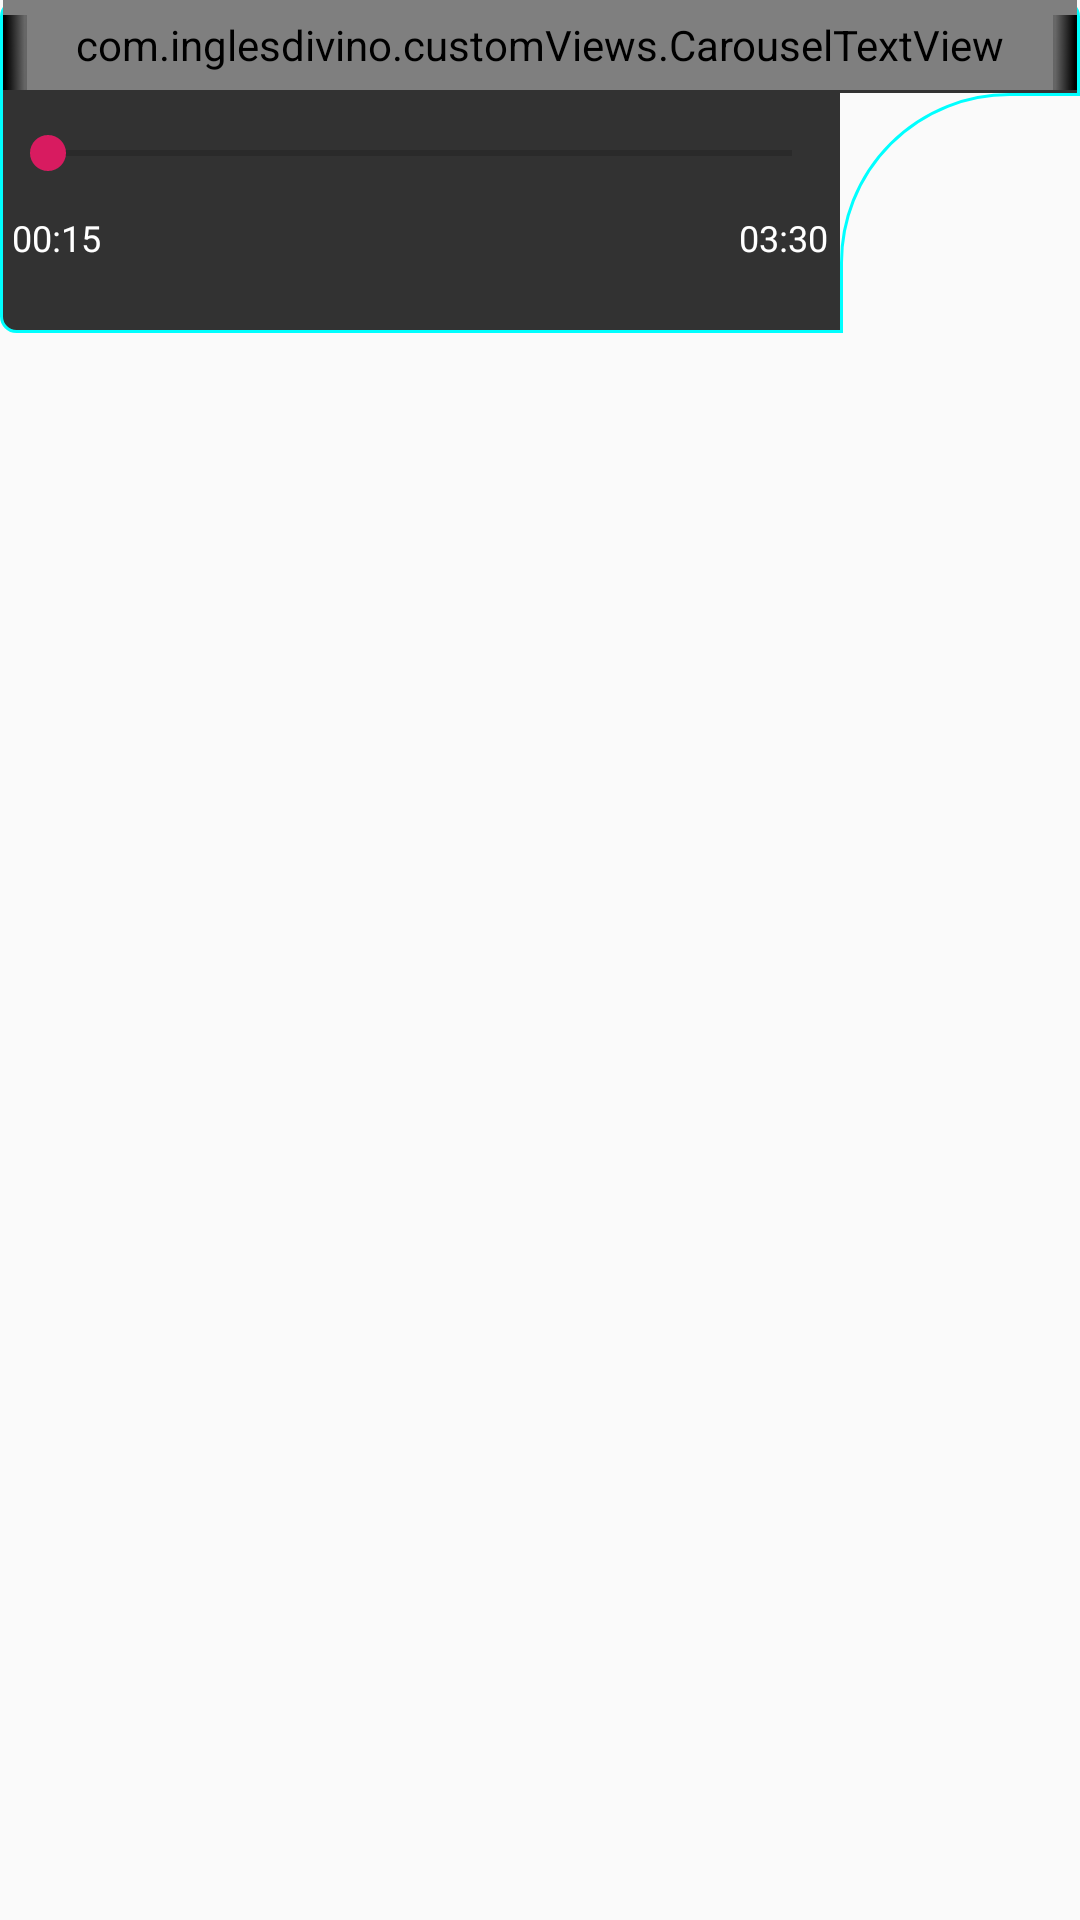

Here is an Android app screen rendered from its layout file. Give the layout XML and the strings, colors and styles it references.
<!-- AndroidManifest.xml: application theme AppTheme -->
<!-- res/layout/content_player.xml -->
<?xml version="1.0" encoding="utf-8"?>
<RelativeLayout
        xmlns:android="http://schemas.android.com/apk/res/android"
        android:layout_width="match_parent"
        android:layout_height="wrap_content"
        xmlns:app="http://schemas.android.com/apk/res-auto">

    <LinearLayout
            android:layout_width="match_parent"
            android:layout_height="wrap_content"
            android:orientation="vertical">

        <RelativeLayout android:layout_width="match_parent" android:layout_height="wrap_content"
                      android:orientation="vertical"
                      android:clickable="true"
                      android:focusable="true"
                      android:background="@drawable/bg_quarter_1">

        <com.inglesdivino.customViews.CarouselTextView
            android:id="@+id/main_song_title"
            android:layout_width="match_parent"
            android:layout_marginStart="1dp"
            android:layout_marginEnd="1dp"
            android:layout_height="30dp"/>

            <ImageView
                    android:layout_width="8dp"
                    android:layout_height="25dp"
                    android:layout_marginTop="5dp"
                    android:layout_marginStart="1dp"
                    android:scaleType="fitXY"
                    android:layout_alignParentStart="true"
                    android:src="@drawable/gradient_left"
                    android:layout_alignParentLeft="true"
                    android:layout_marginLeft="1dp"/>

            <ImageView
                    android:layout_width="8dp"
                    android:layout_height="25dp"
                    android:scaleType="fitXY"
                    android:layout_marginEnd="1dp"
                    android:layout_marginTop="5dp"
                    android:layout_marginBottom="1dp"
                    android:layout_alignParentEnd="true"
                    android:src="@drawable/gradient_right"
                    android:layout_alignParentRight="true"
                    android:layout_marginRight="1dp"/>

        </RelativeLayout>

        <RelativeLayout android:layout_width="match_parent" android:layout_height="wrap_content">
            <LinearLayout android:layout_width="match_parent"
                          android:layout_height="80dp"
                          android:clickable="true"
                          android:focusable="true"
                          android:background="@drawable/bg_quarter_3"
                          android:orientation="vertical"
                          android:layout_toStartOf="@id/lay_float_btn" android:layout_toLeftOf="@id/lay_float_btn">

                <SeekBar
                        android:id="@+id/player_progress"
                        android:layout_width="match_parent"
                        android:max="200"
                        android:progress="0"
                        android:layout_height="40dp"
                        android:padding="16dp"/>

                <RelativeLayout android:layout_width="match_parent"
                                android:layout_height="wrap_content"
                                android:layout_gravity="center">
                    <TextView
                            android:id="@+id/song_curr_time"
                            android:layout_width="wrap_content"
                            android:layout_height="wrap_content"
                            android:layout_alignParentStart="true"
                            android:layout_alignParentLeft="true"
                            android:textSize="12sp"
                            android:textColor="@color/white"
                            android:paddingStart="4dp"
                            android:paddingLeft="4dp"
                            android:text="00:15"/>

                    <LinearLayout
                            android:layout_width="match_parent"
                            android:layout_height="wrap_content"
                            android:layout_toEndOf="@+id/song_curr_time"
                            android:layout_toStartOf="@+id/song_duration"
                            android:layout_gravity="center"
                            android:gravity="center"
                            android:orientation="horizontal" android:layout_toRightOf="@+id/song_curr_time"
                            android:layout_toLeftOf="@+id/song_duration">

                        <ImageView
                                android:id="@+id/skip_previous"
                                android:layout_width="@dimen/btn_size"
                                android:layout_height="@dimen/btn_size"
                                android:padding="8dp"
                                android:contentDescription="@string/skip_previous"
                                app:srcCompat = "@drawable/ic_skip_previous_24dp"/>

                        <ImageView
                                android:id="@+id/play"
                                android:layout_width="@dimen/btn_size"
                                android:layout_height="@dimen/btn_size"
                                android:padding="8dp"
                                android:contentDescription="@string/play"
                                app:srcCompat = "@drawable/ic_pause_24dp"/>

                        <ImageView
                                android:id="@+id/skip_next"
                                android:layout_width="@dimen/btn_size"
                                android:layout_height="@dimen/btn_size"
                                android:padding="8dp"
                                android:contentDescription="@string/skip_next"
                                app:srcCompat = "@drawable/ic_skip_next_24dp"/>

                    </LinearLayout>

                    <TextView
                            android:id="@+id/song_duration"
                            android:layout_width="wrap_content"
                            android:layout_height="wrap_content"
                            android:layout_alignParentEnd="true"
                            android:layout_alignParentRight="true"
                            android:textSize="12sp"
                            android:textColor="@color/white"
                            android:paddingEnd="4dp"
                            android:paddingRight="4dp"
                            android:text="03:30"/>
                </RelativeLayout>



            </LinearLayout>

            <LinearLayout
                    android:id="@+id/lay_float_btn"
                    android:background="@drawable/bg_quarter_4"
                    android:foreground="@drawable/punta"
                    android:layout_width="80dp" android:layout_height="80dp"
                    android:layout_alignParentEnd="true" android:layout_alignParentRight="true"
                    android:orientation="horizontal">

                <com.google.android.material.floatingactionbutton.FloatingActionButton
                        android:layout_width="wrap_content"
                        android:layout_height="wrap_content"
                        android:visibility="invisible"
                        android:layout_marginTop="16dp"
                        android:layout_marginStart="16dp"
                        app:srcCompat="@drawable/ic_folder_24dp"
                        android:layout_marginLeft="16dp"/>
            </LinearLayout>
        </RelativeLayout>
    </LinearLayout>
</RelativeLayout>
<!-- resources referenced by this layout -->
<resources>
  <color name="white">#FFF</color>
  <dimen name="btn_size">40dp</dimen>
  <!-- drawable bg_quarter_1 (drawable) -->
  <inset xmlns:android="http://schemas.android.com/apk/res/android"
      android:insetBottom="-5dp">
      <shape>
          <stroke android:width="1dp" android:color="@color/stroke_player_color"/>
          <padding android:bottom="5dp"/>
          <corners android:radius="@dimen/player_radius"/>
  
          <solid android:color="@color/fill_player_color" />
  
      </shape>
  </inset>
  <!-- drawable bg_quarter_3 (drawable) -->
  <inset xmlns:android="http://schemas.android.com/apk/res/android"
         android:insetTop="-15dp"
         android:insetRight="-15dp">
      <shape>
          <stroke android:width="1dp" android:color="@color/stroke_player_color"/>
          <padding android:top="15dp" android:right="15dp"/>
          <corners android:radius="@dimen/player_radius"/>
  
          <solid android:color="@color/fill_player_color" />
  
      </shape>
  </inset>
  <!-- drawable bg_quarter_4 (drawable) -->
  <inset xmlns:android="http://schemas.android.com/apk/res/android"
         android:insetBottom="-75dp"
         android:insetRight="-75dp">
      <shape>
          <stroke android:width="1dp" android:color="@color/stroke_player_color"/>
          <padding android:left="0dp" android:top="0dp"/>
          <corners android:radius="56dp"/>
          <solid android:color="#00000000" />
  
      </shape>
  </inset>
  <!-- drawable gradient_left: png bitmap (drawable, 293 bytes) -->
  <!-- drawable ic_pause_24dp (drawable) -->
  <vector xmlns:android="http://schemas.android.com/apk/res/android"
          android:width="24dp"
          android:height="24dp"
          android:viewportWidth="24.0"
          android:viewportHeight="24.0">
      <path
          android:fillColor="@color/aqua"
          android:pathData="M6,19h4L10,5L6,5v14zM14,5v14h4L18,5h-4z"/>
  </vector>
  <!-- drawable ic_skip_next_24dp (drawable) -->
  <vector xmlns:android="http://schemas.android.com/apk/res/android"
          android:width="24dp"
          android:height="24dp"
          android:viewportWidth="24.0"
          android:viewportHeight="24.0">
      <path
          android:fillColor="@color/aqua"
          android:pathData="M6,18l8.5,-6L6,6v12zM16,6v12h2V6h-2z"/>
  </vector>
  <!-- drawable ic_skip_previous_24dp (drawable) -->
  <vector xmlns:android="http://schemas.android.com/apk/res/android"
          android:width="24dp"
          android:height="24dp"
          android:viewportWidth="24.0"
          android:viewportHeight="24.0">
      <path
          android:fillColor="@color/aqua"
          android:pathData="M6,6h2v12L6,18zM9.5,12l8.5,6L18,6z"/>
  </vector>
  <!-- drawable punta (drawable) -->
  <vector xmlns:android="http://schemas.android.com/apk/res/android"
          android:width="24.0dp"
          android:height="24.0dp"
          android:viewportWidth="24.0"
          android:viewportHeight="24.0">
      <path
              android:fillColor="@color/fill_player_color"
              android:strokeLineJoin="miter"
              android:fillType="nonZero"
              android:strokeLineCap="square"
              android:pathData="M0.0,24.00C-0.03,21.18,-0.06,18.37,0.21,15.73C0.48,13.08,1.04,10.61,2.52,8.27C3.99,5.94,6.36,3.73,8.69,2.36C11.01,0.99,13.28,0.46,15.82,0.21C18.37,-0.05,21.18,-0.02,24.00,0.0L0.0,0.0z"/>
  </vector>
  <string name="play">Play</string>
  <string name="skip_next">Skip next</string>
  <string name="skip_previous">Skip previous</string>
  <style name="AppTheme" parent="Theme.AppCompat.Light.DarkActionBar">
          
          <item name="colorPrimary">@color/colorPrimary</item>
          <item name="colorPrimaryDark">@color/colorPrimaryDark</item>
          <item name="colorAccent">@color/colorAccent</item>
      </style>
  <color name="stroke_player_color">#00ffff</color>
  <dimen name="player_radius">5dp</dimen>
  <color name="fill_player_color">#CC000000</color>
  <color name="aqua">#00ffff</color>
  <color name="colorPrimary">#000</color>
  <color name="colorPrimaryDark">#000</color>
  <color name="colorAccent">#D81B60</color>
</resources>
